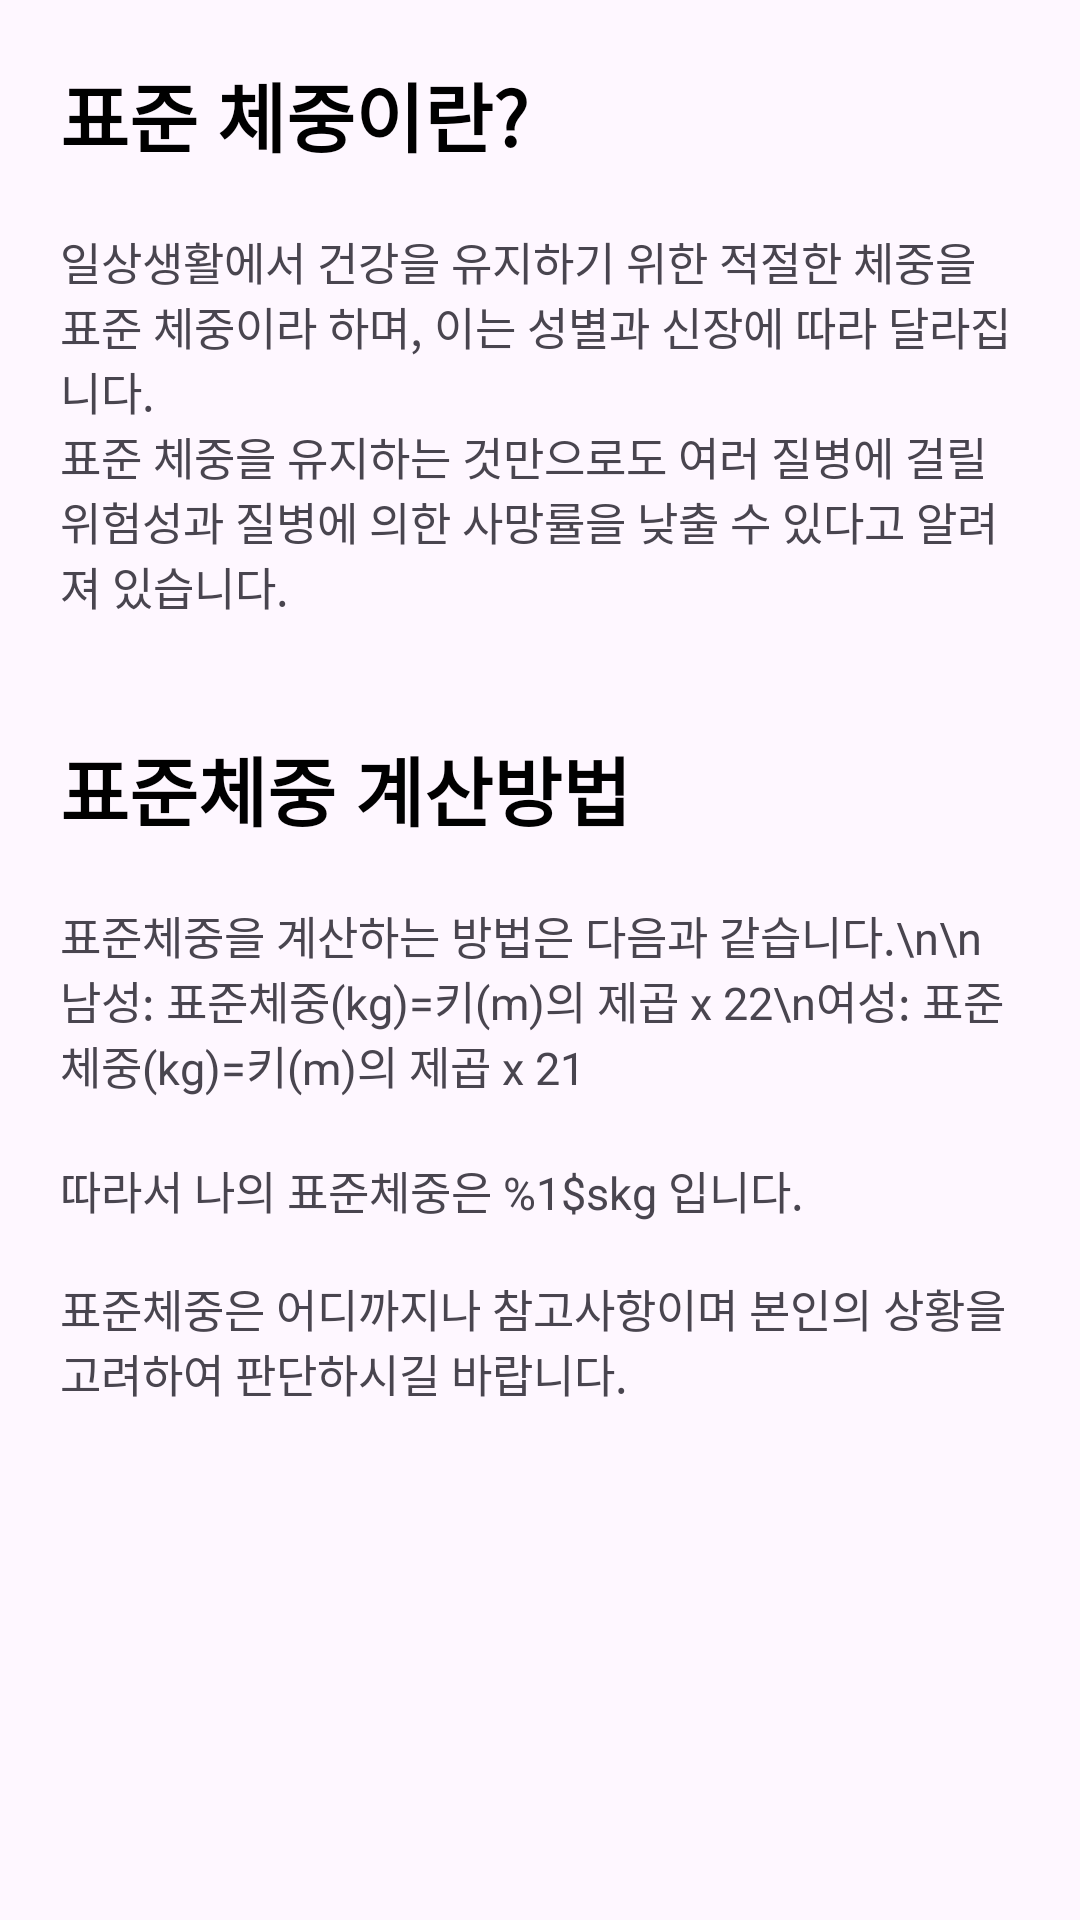

Android layout source for this screen:
<!-- AndroidManifest.xml: application theme Theme.Team7 -->
<!-- res/layout/dialog_help_weight.xml -->
<?xml version="1.0" encoding="utf-8"?>
<LinearLayout xmlns:android="http://schemas.android.com/apk/res/android"
    android:layout_width="match_parent"
    android:layout_height="match_parent"
    android:orientation="vertical"
    android:padding="10dp">
    <TextView
        android:layout_width="wrap_content"
        android:layout_height="wrap_content"
        android:text="표준 체중이란?"
        android:textSize="@dimen/top_menu_name_size"
        android:textColor="@color/black"
        android:textStyle="bold"
        android:layout_margin="@dimen/top_menu_bottom_margin"
        />
    <TextView
        android:layout_width="wrap_content"
        android:layout_height="wrap_content"
        android:text="@string/whatIsNormalWeight"
        android:textSize="15sp"
        android:layout_margin="@dimen/top_menu_bottom_margin"
        />
    <TextView
        android:layout_width="wrap_content"
        android:layout_height="wrap_content"
        android:text="표준체중 계산방법 "
        android:textSize="@dimen/top_menu_name_size"
        android:textColor="@color/black"
        android:textStyle="bold"
        android:layout_margin="@dimen/top_menu_bottom_margin"
        />
    <TextView
        android:layout_width="wrap_content"
        android:layout_height="wrap_content"
        android:text="표준체중을 계산하는 방법은 다음과 같습니다.\n\n남성: 표준체중(kg)=키(m)의 제곱 x 22\n여성: 표준체중(kg)=키(m)의 제곱 x 21"
        android:textSize="15sp"
        android:layout_margin="@dimen/top_menu_bottom_margin"
        />
    <TextView
        android:id="@+id/normalWeight"
        android:layout_width="wrap_content"
        android:layout_height="wrap_content"
        android:text="@string/myNormalWeight"
        android:textSize="15sp"
        android:layout_margin="@dimen/top_menu_bottom_margin"
        />

</LinearLayout>
<!-- resources referenced by this layout -->
<resources>
  <color name="black">#ff000000</color>
  <dimen name="top_menu_bottom_margin">10dp</dimen>
  <dimen name="top_menu_name_size">25sp</dimen>
  <string name="myNormalWeight">따라서 나의 표준체중은 %1$skg 입니다.\n\n표준체중은 어디까지나 참고사항이며 본인의 상황을 고려하여 판단하시길 바랍니다.</string>
  <string name="whatIsNormalWeight">일상생활에서 건강을 유지하기 위한 적절한 체중을 표준 체중이라 하며, 이는 성별과 신장에 따라 달라집니다.\n표준 체중을 유지하는 것만으로도 여러 질병에 걸릴 위험성과 질병에 의한 사망률을 낮출 수 있다고 알려져 있습니다.\n
          </string>
  <style name="Theme.Team7" parent="Base.Theme.Team7" />
  <style name="Base.Theme.Team7" parent="Theme.Material3.DayNight.NoActionBar">
          <item name="android:windowLightStatusBar">true</item>
          <item name="android:statusBarColor">@color/white</item>
  
          <item name="colorPrimary">@color/my_light_primary</item>
      </style>
  <color name="white">#FFFFFFFF</color>
  <color name="my_light_primary">#ff5733</color>
</resources>
